Labelled photos from "trafic-dataset", an image-classification folder in xtung6121/detection-instruction-using-extraction-feature. The possible labels are: malware, normal.

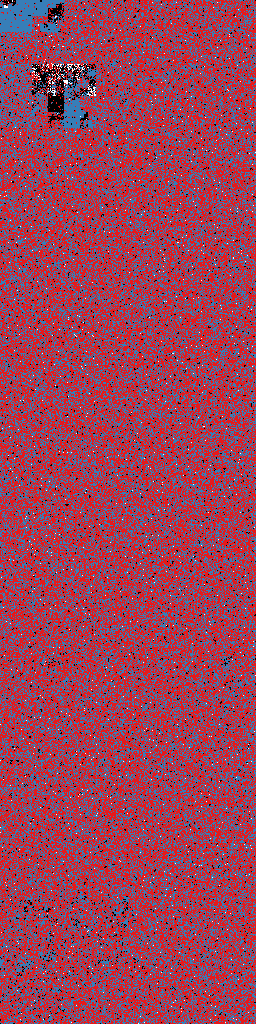
Label: malware

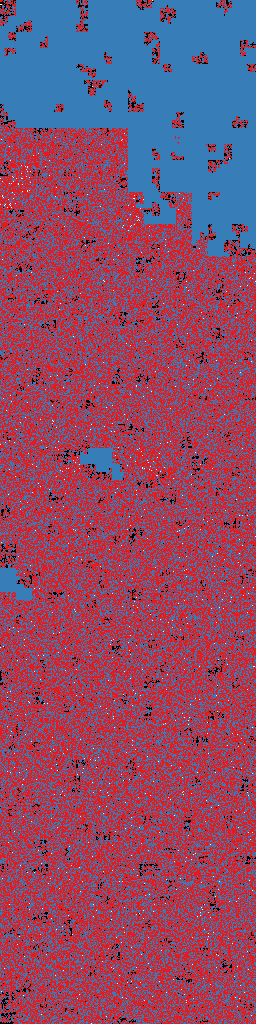
Label: malware

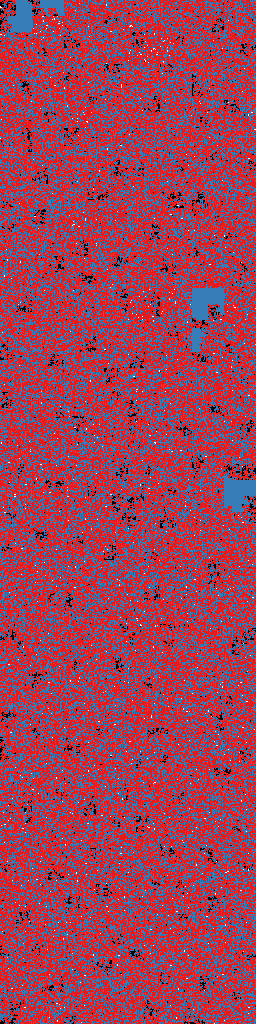
Label: malware

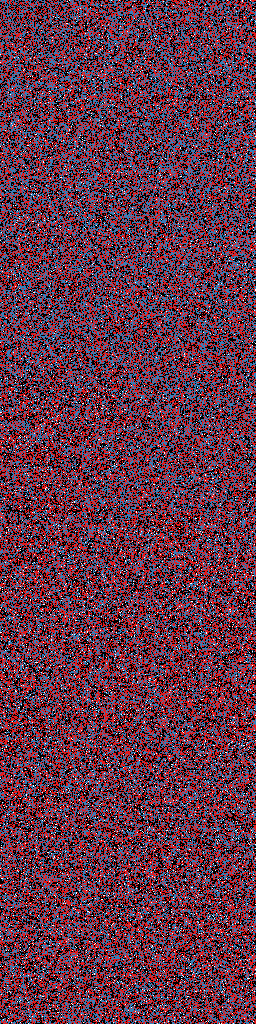
Label: normal

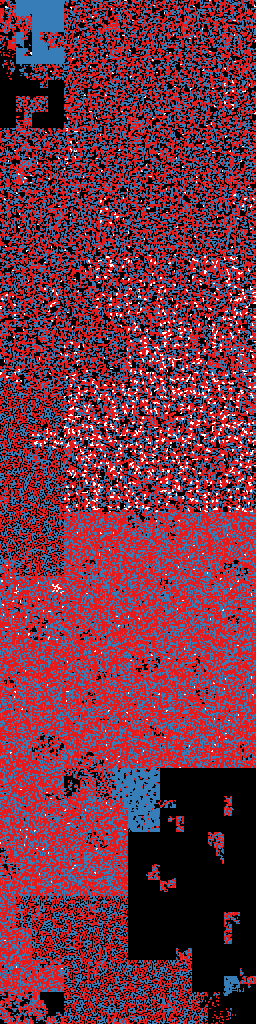
Label: malware

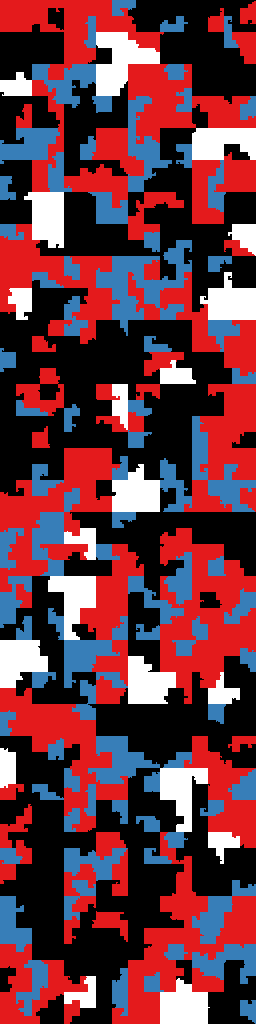
Label: normal
